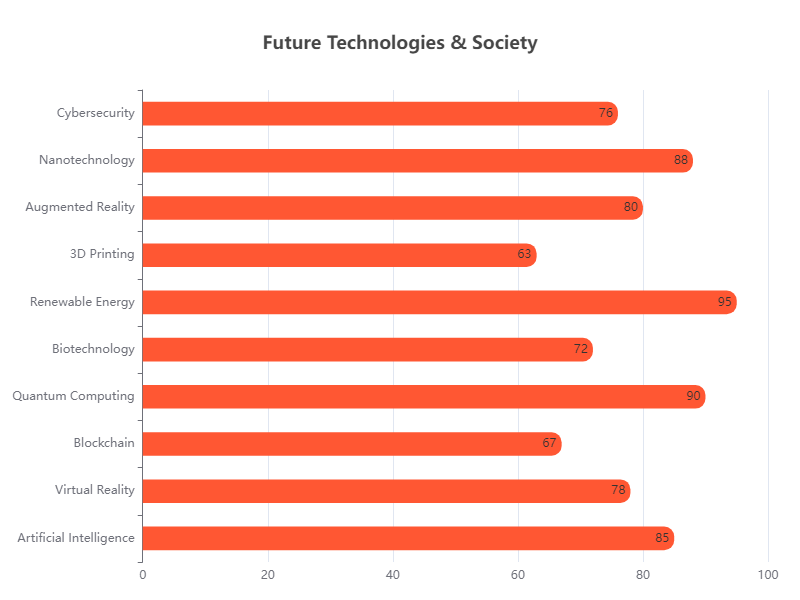

Source data for this figure (header and first rows):
Category, Value
Artificial Intelligence, 85
Virtual Reality, 78
Blockchain, 67
Quantum Computing, 90
Biotechnology, 72
Renewable Energy, 95
3D Printing, 63
Augmented Reality, 80
Nanotechnology, 88
Cybersecurity, 76
